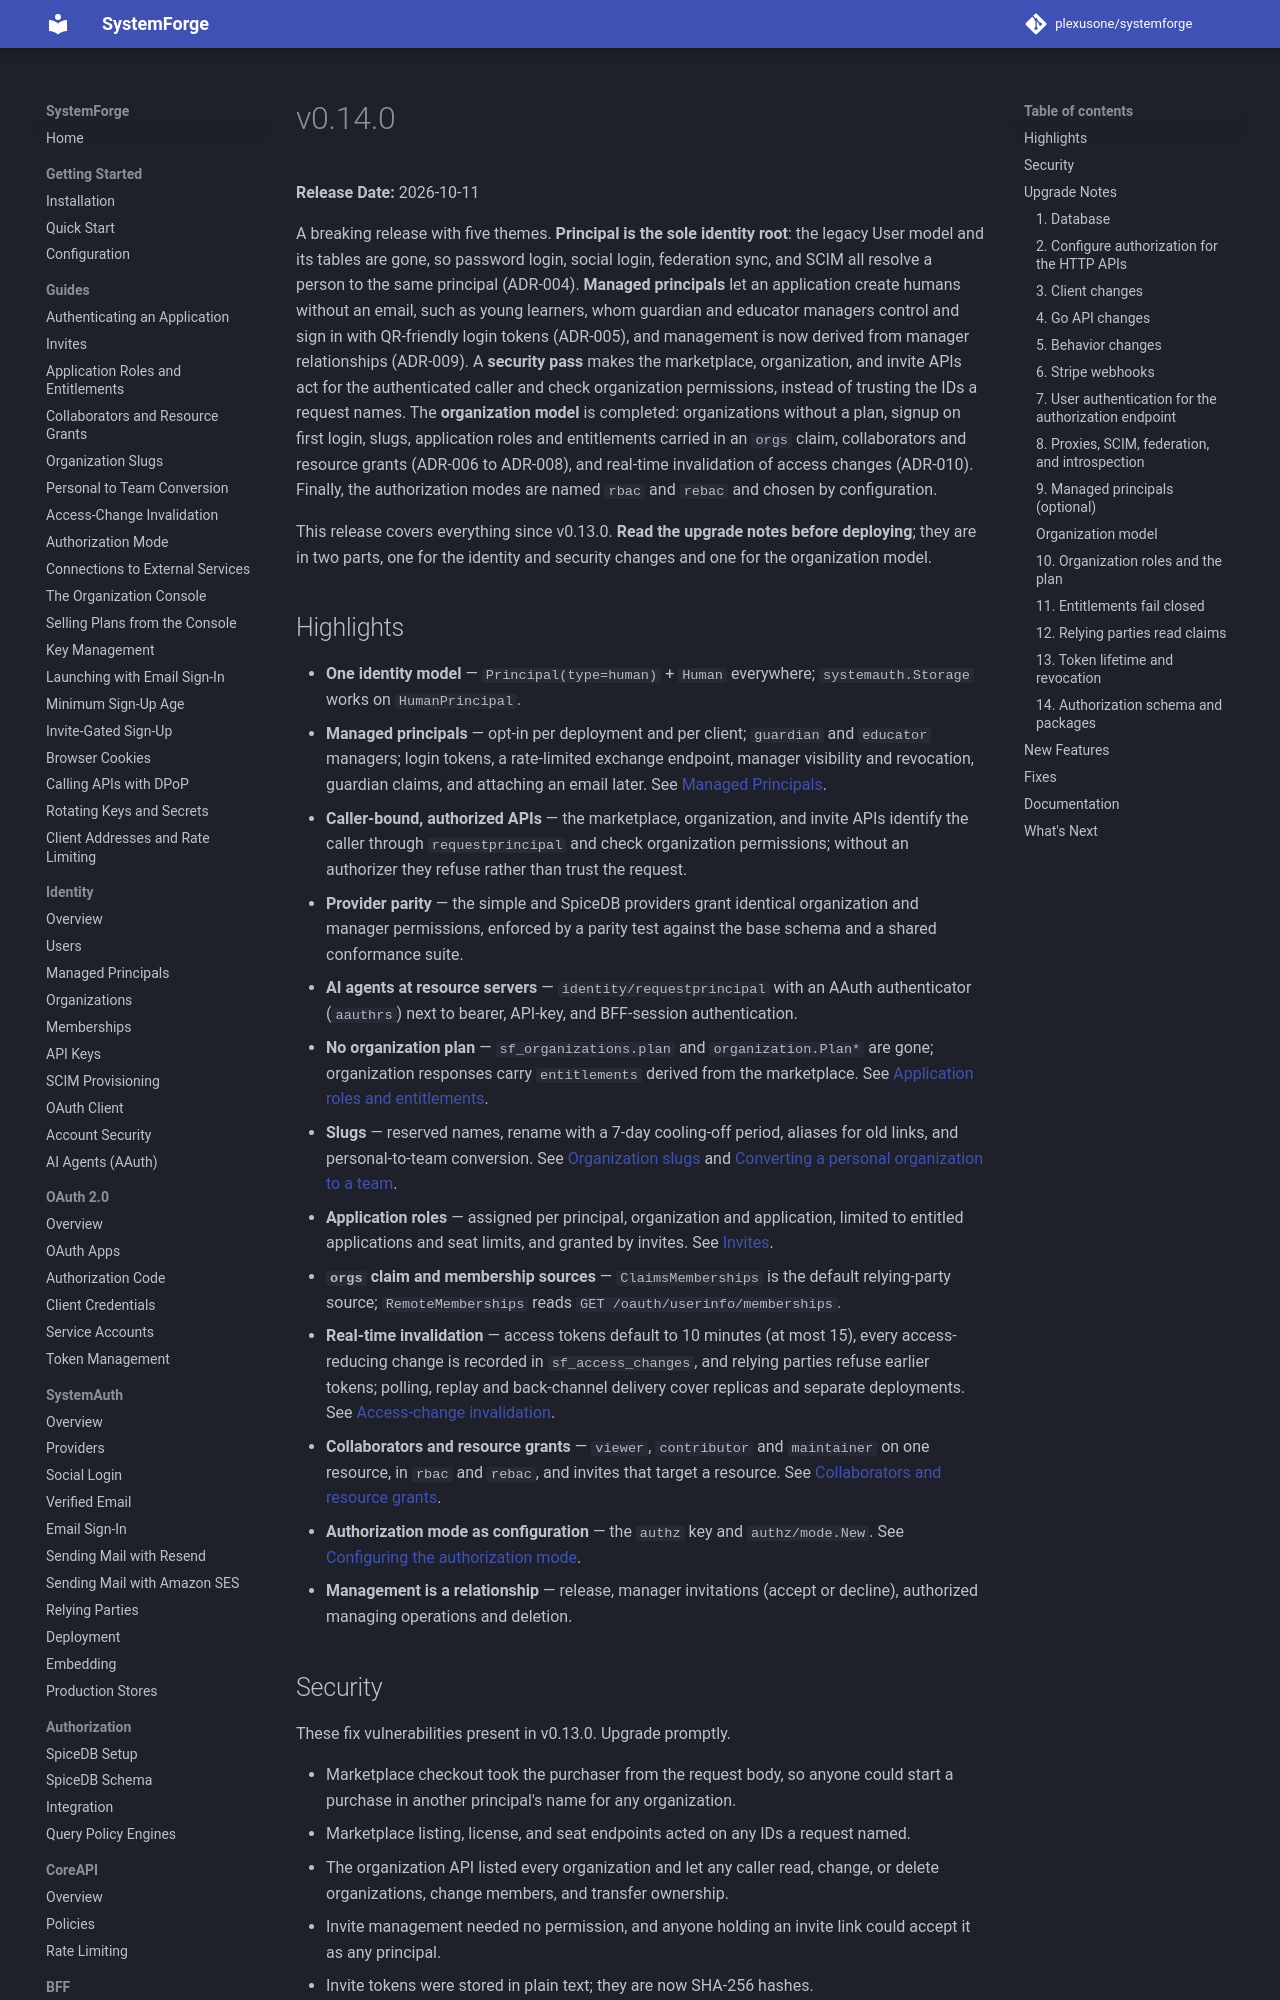

repository: plexusone/systemforge · page: releases/v0.14.0/index.html · generator: mkdocs

# v0.14.0

**Release Date:** 2026-10-11

A breaking release with five themes. **Principal is the sole identity
root**: the legacy User model and its tables are gone, so password login,
social login, federation sync, and SCIM all resolve a person to the same
principal (ADR-004). **Managed principals** let an application create humans
without an email, such as young learners, whom guardian and educator
managers control and sign in with QR-friendly login tokens (ADR-005), and
management is now derived from manager relationships (ADR-009). A
**security pass** makes the marketplace, organization, and invite APIs act
for the authenticated caller and check organization permissions, instead of
trusting the IDs a request names. The **organization model** is completed:
organizations without a plan, signup on first login, slugs, application
roles and entitlements carried in an `orgs` claim, collaborators and
resource grants (ADR-006 to ADR-008), and real-time invalidation of access
changes (ADR-010). Finally, the authorization modes are named `rbac` and
`rebac` and chosen by configuration.

This release covers everything since v0.13.0. **Read the upgrade notes before
deploying**; they are in two parts, one for the identity and security
changes and one for the organization model.

## Highlights

- **One identity model** — `Principal(type=human)` + `Human` everywhere; `systemauth.Storage` works on `HumanPrincipal`.
- **Managed principals** — opt-in per deployment and per client; `guardian` and `educator` managers; login tokens, a rate-limited exchange endpoint, manager visibility and revocation, guardian claims, and attaching an email later. See [Managed Principals](../identity/managed-principals.md).
- **Caller-bound, authorized APIs** — the marketplace, organization, and invite APIs identify the caller through `requestprincipal` and check organization permissions; without an authorizer they refuse rather than trust the request.
- **Provider parity** — the simple and SpiceDB providers grant identical organization and manager permissions, enforced by a parity test against the base schema and a shared conformance suite.
- **AI agents at resource servers** — `identity/requestprincipal` with an AAuth authenticator (`aauthrs`) next to bearer, API-key, and BFF-session authentication.
- **No organization plan** — `sf_organizations.plan` and `organization.Plan*` are gone; organization responses carry `entitlements` derived from the marketplace. See [Application roles and entitlements](../guides/application-roles.md).
- **Slugs** — reserved names, rename with a 7-day cooling-off period, aliases for old links, and personal-to-team conversion. See [Organization slugs](../guides/organization-slugs.md) and [Converting a personal organization to a team](../guides/personal-to-team.md).
- **Application roles** — assigned per principal, organization and application, limited to entitled applications and seat limits, and granted by invites. See [Invites](../guides/invites.md).
- **`orgs` claim and membership sources** — `ClaimsMemberships` is the default relying-party source; `RemoteMemberships` reads `GET /oauth/userinfo/memberships`.
- **Real-time invalidation** — access tokens default to 10 minutes (at most 15), every access-reducing change is recorded in `sf_access_changes`, and relying parties refuse earlier tokens; polling, replay and back-channel delivery cover replicas and separate deployments. See [Access-change invalidation](../guides/access-change-invalidation.md).
- **Collaborators and resource grants** — `viewer`, `contributor` and `maintainer` on one resource, in `rbac` and `rebac`, and invites that target a resource. See [Collaborators and resource grants](../guides/collaborators.md).
- **Authorization mode as configuration** — the `authz` key and `authz/mode.New`. See [Configuring the authorization mode](../guides/authorization-mode.md).
- **Management is a relationship** — release, manager invitations (accept or decline), authorized managing operations and deletion.
